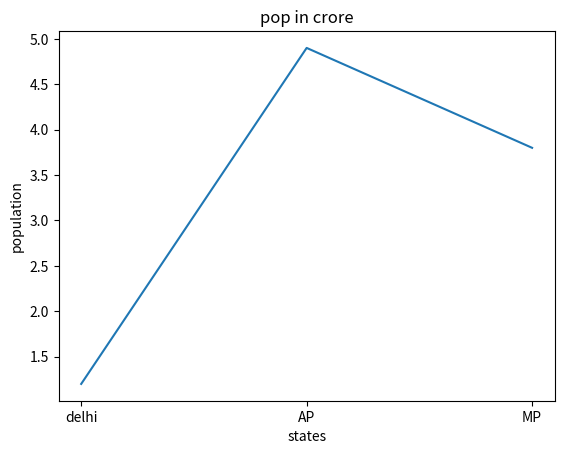

Here is the Python script that generated this plot:
import matplotlib.pyplot as plt

states=['delhi','AP','MP']
pop=[1.2,4.9,3.8]
plt.plot(states,pop)
plt.title('pop in crore')
plt.xlabel('states')
plt.ylabel('population')
plt.show()